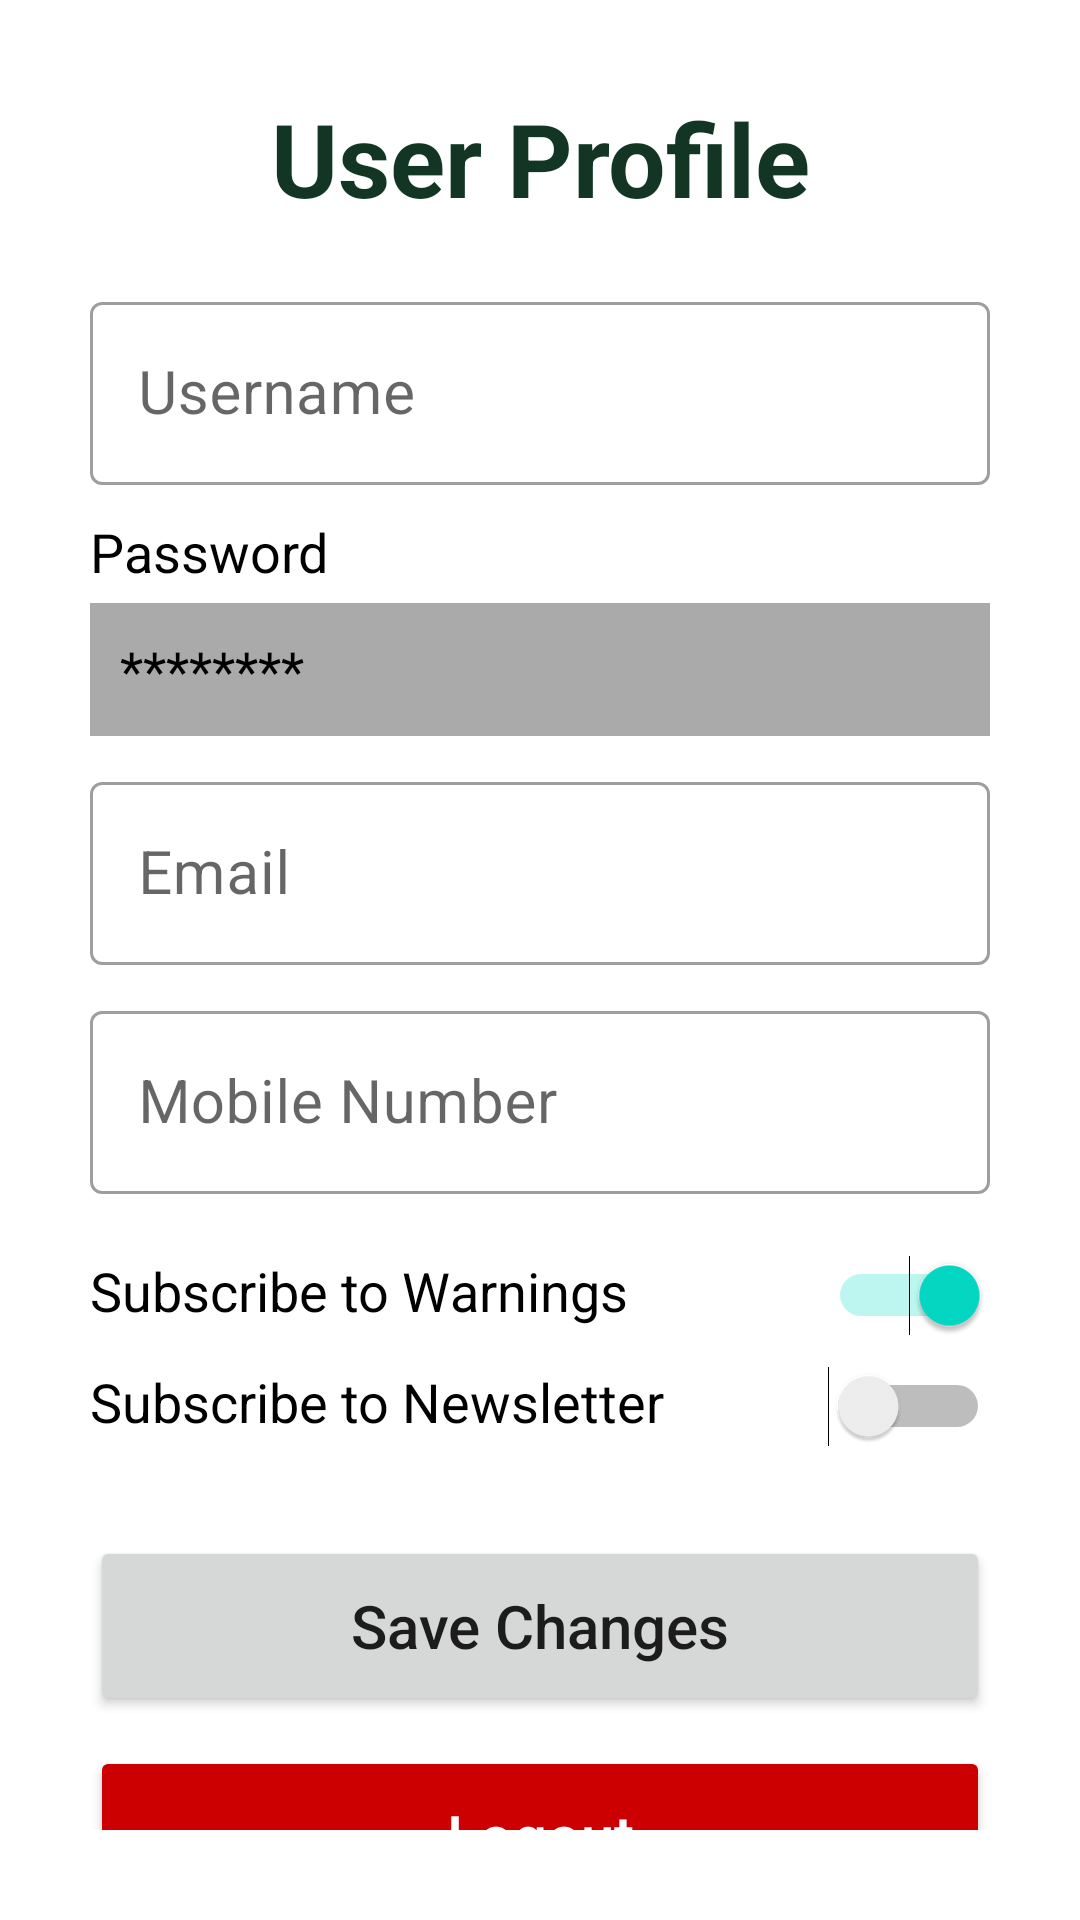

The Android layout XML behind this screen, and the referenced resources:
<!-- AndroidManifest.xml: application theme Theme.SingNature -->
<!-- res/layout/fragment_user.xml -->
<?xml version="1.0" encoding="utf-8"?>
<androidx.constraintlayout.widget.ConstraintLayout
    xmlns:android="http://schemas.android.com/apk/res/android"
    xmlns:app="http://schemas.android.com/apk/res-auto"
    xmlns:tools="http://schemas.android.com/tools"
    android:layout_width="match_parent"
    android:layout_height="match_parent"
    android:padding="30dp"
    tools:context=".UserMenu.UserFragment">

    <TextView
        android:id="@+id/profile_textview"
        android:layout_width="match_parent"
        android:layout_height="wrap_content"
        android:text="User Profile"
        android:textSize="34sp"
        android:textStyle="bold"
        android:textColor="@color/green_dark"
        android:gravity="center"
        app:layout_constraintTop_toTopOf="parent"
        app:layout_constraintStart_toStartOf="parent"
        app:layout_constraintEnd_toEndOf="parent"/>

    <com.google.android.material.textfield.TextInputLayout
        android:id="@+id/username_text_input"
        android:layout_width="match_parent"
        android:layout_height="wrap_content"
        android:hint="Username"
        style="@style/Widget.MaterialComponents.TextInputLayout.OutlinedBox"
        app:layout_constraintTop_toBottomOf="@id/profile_textview"
        android:layout_marginTop="20dp">

        <com.google.android.material.textfield.TextInputEditText
            android:id="@+id/username_edit_text"
            android:layout_width="match_parent"
            android:layout_height="wrap_content"
            android:inputType="text"
            android:enabled="false"
            android:textColor="@color/black"
            android:textSize="20sp"/>
    </com.google.android.material.textfield.TextInputLayout>

    <TextView
        android:id="@+id/password_label"
        android:layout_width="match_parent"
        android:layout_height="wrap_content"
        android:text="Password"
        android:textSize="18sp"
        android:textColor="@color/black"
        android:layout_marginTop="10dp"
        app:layout_constraintTop_toBottomOf="@id/username_text_input"/>

    <TextView
        android:id="@+id/password_text"
        android:layout_width="match_parent"
        android:layout_height="wrap_content"
        android:text="********"
        android:textSize="18sp"
        android:textColor="@color/black"
        android:background="@android:color/darker_gray"
        android:padding="10dp"
        android:layout_marginTop="5dp"
        app:layout_constraintTop_toBottomOf="@id/password_label"/>

    <com.google.android.material.textfield.TextInputLayout
        android:id="@+id/email_text_input"
        android:layout_width="match_parent"
        android:layout_height="wrap_content"
        android:hint="Email"
        style="@style/Widget.MaterialComponents.TextInputLayout.OutlinedBox"
        app:layout_constraintTop_toBottomOf="@id/password_text"
        android:layout_marginTop="10dp">

        <com.google.android.material.textfield.TextInputEditText
            android:id="@+id/email_edit_text"
            android:layout_width="match_parent"
            android:layout_height="wrap_content"
            android:inputType="textEmailAddress"
            android:textColor="@color/black"
            android:textSize="20sp"/>
    </com.google.android.material.textfield.TextInputLayout>

    <com.google.android.material.textfield.TextInputLayout
        android:id="@+id/mobile_text_input"
        android:layout_width="match_parent"
        android:layout_height="wrap_content"
        android:hint="Mobile Number"
        style="@style/Widget.MaterialComponents.TextInputLayout.OutlinedBox"
        app:layout_constraintTop_toBottomOf="@id/email_text_input"
        android:layout_marginTop="10dp">

        <com.google.android.material.textfield.TextInputEditText
            android:id="@+id/mobile_edit_text"
            android:layout_width="match_parent"
            android:layout_height="wrap_content"
            android:inputType="phone"
            android:textColor="@color/black"
            android:textSize="20sp"/>
    </com.google.android.material.textfield.TextInputLayout>

    <LinearLayout
        android:id="@+id/warning_layout"
        android:layout_width="match_parent"
        android:layout_height="wrap_content"
        android:orientation="horizontal"
        app:layout_constraintTop_toBottomOf="@id/mobile_text_input"
        android:layout_marginTop="20dp">

        <TextView
            android:id="@+id/warning_label"
            android:layout_width="0dp"
            android:layout_weight="1"
            android:layout_height="wrap_content"
            android:text="Subscribe to Warnings"
            android:textSize="18sp"
            android:textColor="@color/black"/>

        <Switch
            android:id="@+id/warning_switch"
            android:layout_width="wrap_content"
            android:layout_height="wrap_content"
            android:checked="true"/>
    </LinearLayout>

    <LinearLayout
        android:id="@+id/newsletter_layout"
        android:layout_width="match_parent"
        android:layout_height="wrap_content"
        android:orientation="horizontal"
        app:layout_constraintTop_toBottomOf="@id/warning_layout"
        android:layout_marginTop="10dp">

        <TextView
            android:id="@+id/newsletter_label"
            android:layout_width="0dp"
            android:layout_weight="1"
            android:layout_height="wrap_content"
            android:text="Subscribe to Newsletter"
            android:textSize="18sp"
            android:textColor="@color/black"/>

        <Switch
            android:id="@+id/newsletter_switch"
            android:layout_width="wrap_content"
            android:layout_height="wrap_content"
            android:checked="false"/>
    </LinearLayout>

    <Button
        android:id="@+id/save_button"
        android:layout_width="match_parent"
        android:layout_height="60dp"
        android:text="Save Changes"
        android:textAllCaps="false"
        android:textSize="20sp"
        android:layout_marginTop="30dp"
        app:layout_constraintTop_toBottomOf="@id/newsletter_layout"/>

    <Button
        android:id="@+id/logout_button"
        android:layout_width="match_parent"
        android:layout_height="60dp"
        android:text="Logout"
        android:textAllCaps="false"
        android:textSize="20sp"
        android:backgroundTint="@android:color/holo_red_dark"
        android:textColor="@android:color/white"
        android:layout_marginTop="10dp"

        app:layout_constraintTop_toBottomOf="@id/save_button"/>

</androidx.constraintlayout.widget.ConstraintLayout>
<!-- resources referenced by this layout -->
<resources>
  <color name="black">#FF000000</color>
  <color name="green_dark">#123524</color>
  <style name="Theme.SingNature" parent="Theme.MaterialComponents.DayNight.NoActionBar">
          
          <item name="colorPrimary">@color/green_dark</item>
          <item name="colorPrimaryVariant">@color/green_light</item>
          <item name="colorOnPrimary">@color/white</item>
          
          <item name="colorSecondary">@color/teal_200</item>
          <item name="colorSecondaryVariant">@color/teal_700</item>
          <item name="colorOnSecondary">@color/black</item>
          
          <item name="android:statusBarColor">?attr/colorPrimaryVariant</item>
          
      </style>
  <color name="green_light">#85A947</color>
  <color name="white">#FFFFFFFF</color>
  <color name="teal_200">#FF03DAC5</color>
  <color name="teal_700">#FF018786</color>
</resources>
